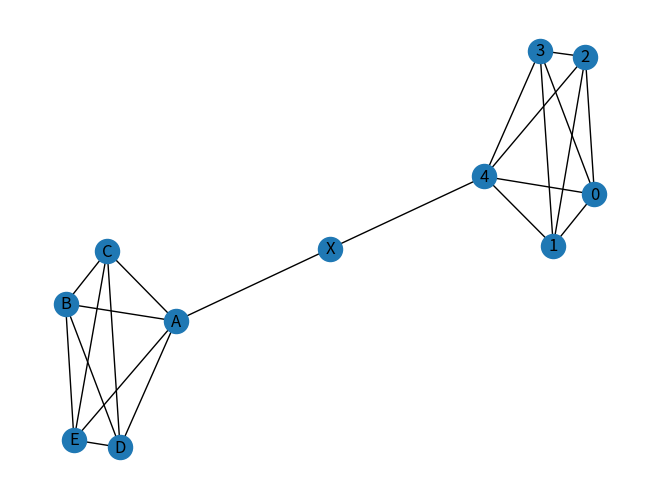

This figure's Python source:
import matplotlib.pyplot as plt
import networkx as nx

G1=nx.complete_graph(5)
G2=nx.complete_graph(5)
G2=nx.relabel_nodes(G2,{0:"A",1:"B",2:"C",3:"D",4:"E",5:"F"})
G_connector=nx.from_edgelist([(4,"X"),("A","X")])
G=nx.compose_all([G1,G2,G_connector])

print(list(nx.bridges(G)))

nx.draw_spring(G,with_labels=True)
plt.show()
